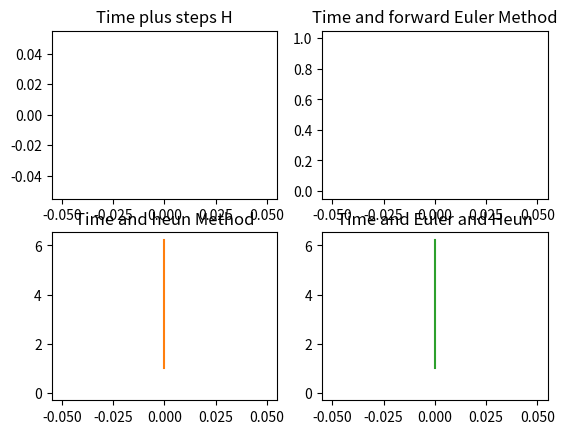

Recreate this plot in Python.
import numpy
import matplotlib.pyplot as plt

h=0.3
num_steps = 10
time = numpy.zeros(num_steps+1)
euler = numpy.zeros(num_steps+1)
heun = numpy.zeros(num_steps+1)

euler[0] = 1
heun[0] = 1

for step in range(num_steps):  
    time[step+1] = time[step]

    fTime = time[step+1] - time[step]
    fEuler = euler[step] - euler[step-1]
    fHeun = heun[step] - heun[step-1]

    euler[step+1] = euler[step] + h * (fTime/fEuler)


    huenslope1 = fTime / fHeun
    huenslope2 = (fTime + h) / (fHeun + huenslope1 * h)
    heun[step+1] = heun[step] + (0.5 * huenslope1  + 0.5* huenslope2) * h
    
#   y+1 = yn  + h/2  f(xn,yn) + f(xn + h , yn + h * f(xn, yn))
#   huen+1 = huen[n]  + h/2  f(time[n],huen[n]) + f(huen[n] + h , huen[n] + h * f(time[n], huen[n]))


axes_height = plt.subplot(221)
plt.plot(time, time)
plt.title("Time plus steps H")

axes_height = plt.subplot(222)
plt.plot(time, time)
plt.plot(time, euler)
plt.title("Time and forward Euler Method")

axes_height = plt.subplot(223)
plt.plot(time, time)
plt.plot(time, heun)
plt.title("Time and heun Method")

axes_height = plt.subplot(224)
plt.plot(time, time)
plt.plot(time, euler)
plt.plot(time, heun)
plt.title("Time and Euler and Heun")
plt.show()    